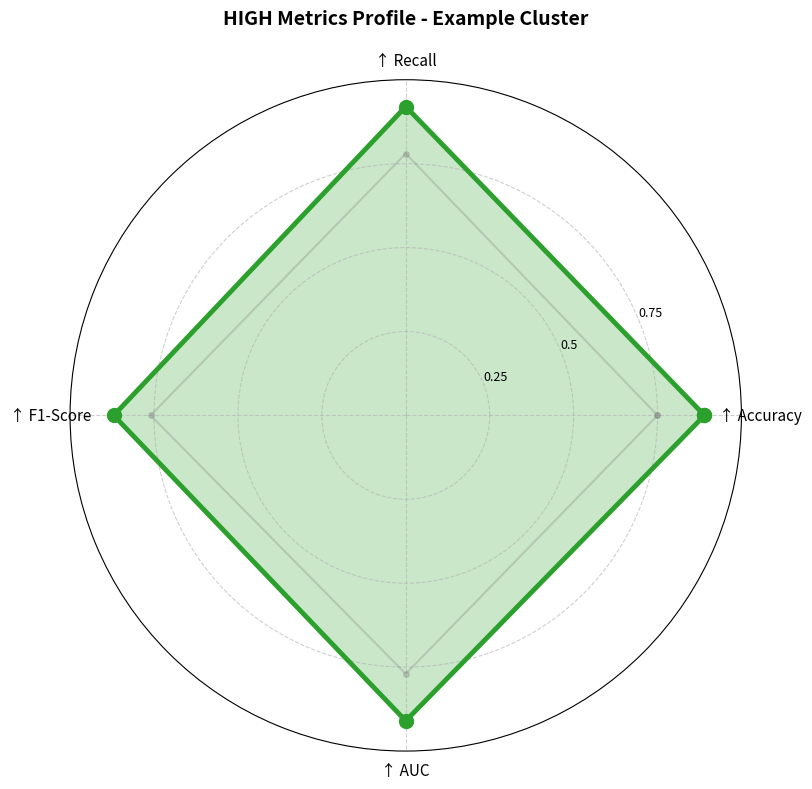
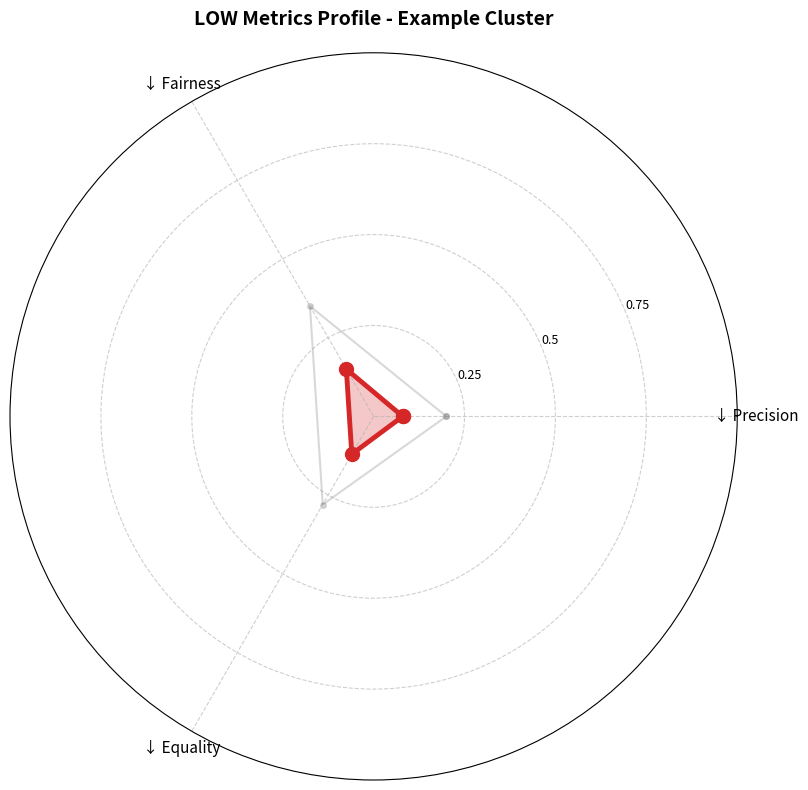
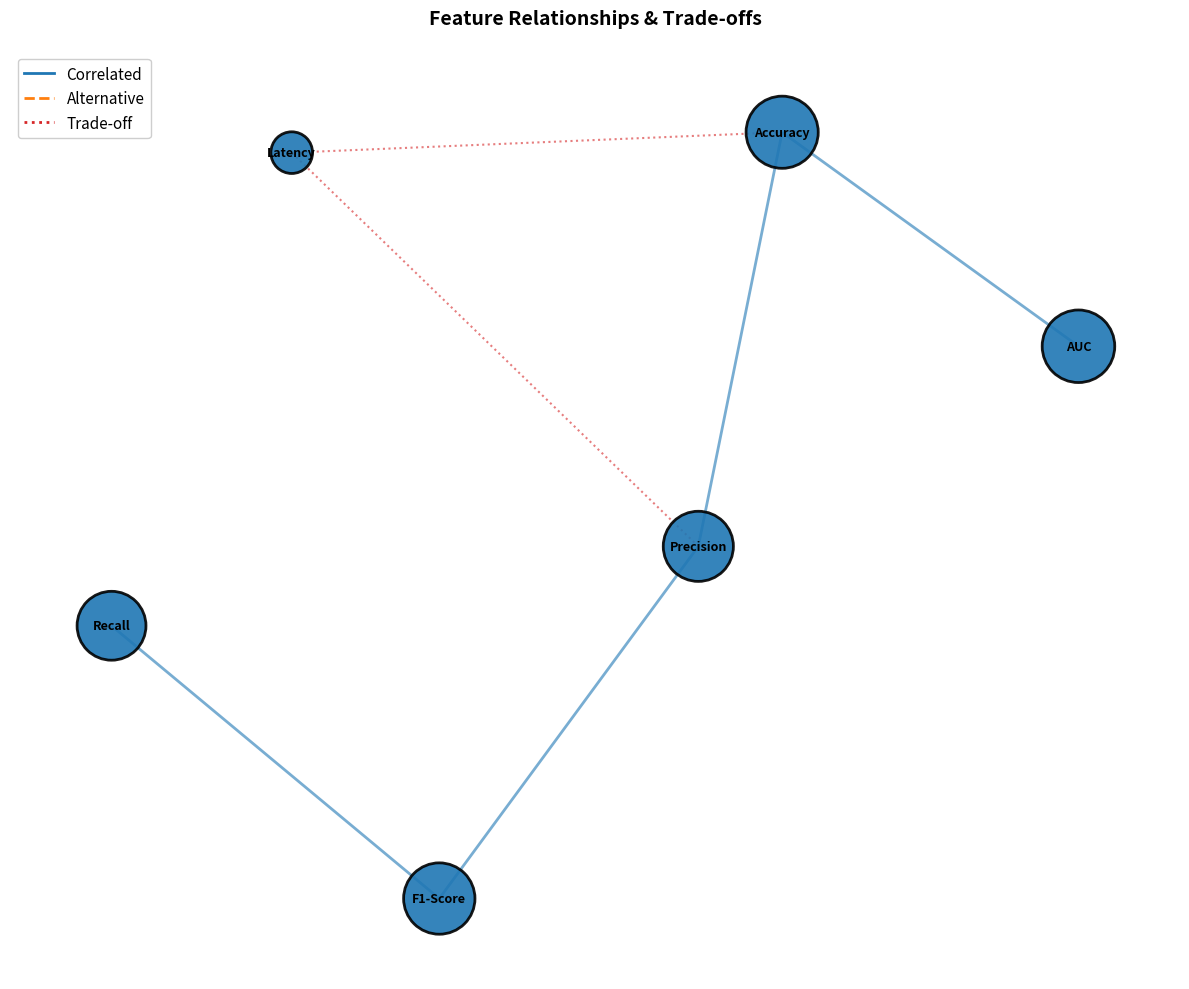
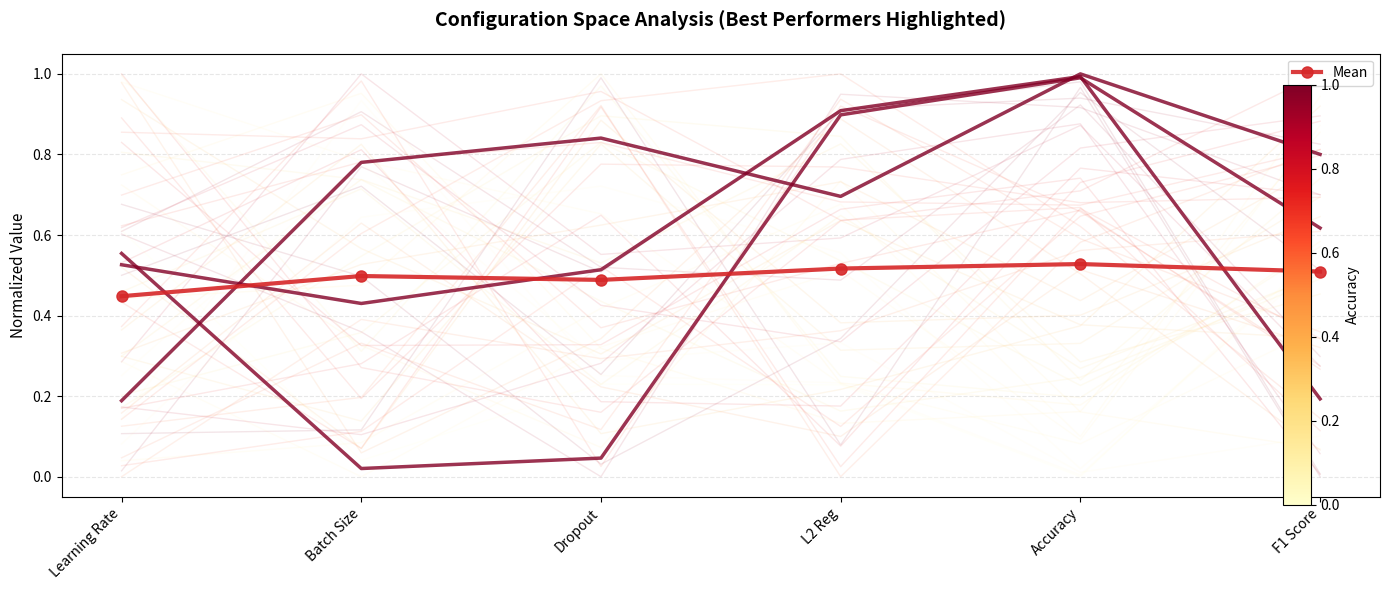

Reproduce these figures in Python, in order.
"""
Visualization Examples for Paper Figures
=========================================
Extracted visualization functions to create customizable examples for paper figures.
Choose your own metrics and data to showcase in papers.

This module provides:
1. HIGH Metrics Radar Chart
2. LOW Metrics Radar Chart
3. Feature Correlation Networks
4. Parallel Coordinates Plots
"""

import numpy as np
import pandas as pd
import matplotlib.pyplot as plt
import matplotlib.lines as mlines
import seaborn as sns
import networkx as nx
from matplotlib.patches import Patch
import warnings

warnings.filterwarnings('ignore')


# ============================================================================
# RADAR CHART 1: HIGH METRICS (Higher is Better)
# ============================================================================

def plot_high_metrics_radar(
    metrics_dict,
    comparison_data_list=None,
    title="HIGH Metrics Profile",
    color_main='#2ca02c',
    figsize=(10, 8),
    output_file=None
):
    """
    Create a radar chart for HIGH metrics (higher is better).
    
    Args:
        metrics_dict: Dict like {'Accuracy': 0.85, 'Precision': 0.92, 'F1': 0.88}
        comparison_data_list: Optional list of dicts with same keys for comparison
        title: Chart title
        color_main: Color for main profile
        figsize: Figure size
        output_file: Path to save figure
    
    Example:
        high_metrics = {'Accuracy': 0.85, 'Precision': 0.92, 'F1-Score': 0.88, 'AUC': 0.91}
        plot_high_metrics_radar(
            high_metrics,
            title="Cluster HIGH Metrics",
            color_main='#2ca02c',
            output_file='high_radar.png'
        )
    """
    fig = plt.figure(figsize=figsize)
    ax = fig.add_subplot(111, projection='polar')
    
    if not metrics_dict:
        print("Error: No metrics provided!")
        return
    
    metric_names = list(metrics_dict.keys())
    metric_values = list(metrics_dict.values())
    N = len(metric_names)
    
    angles = np.linspace(0, 2 * np.pi, N, endpoint=False).tolist()
    angles_plot = angles + angles[:1]
    
    # Plot comparison data if provided
    if comparison_data_list:
        for comp_data in comparison_data_list:
            comp_values = [comp_data.get(m, 0.5) for m in metric_names]
            comp_values_plot = comp_values + comp_values[:1]
            ax.plot(angles_plot, comp_values_plot, 'o-', linewidth=1.5,
                   color='gray', alpha=0.3, markersize=4)
    
    # Plot main profile
    values_plot = metric_values + metric_values[:1]
    ax.plot(angles_plot, values_plot, 'o-', linewidth=3.5, color=color_main,
           markersize=10, zorder=10)
    ax.fill(angles_plot, values_plot, alpha=0.25, color=color_main)
    
    # Labels with up arrow indicator
    labels = [f"↑ {m}" for m in metric_names]
    
    ax.set_xticks(angles)
    ax.set_xticklabels(labels, size=11, wrap=True)
    ax.set_ylim(0, 1)
    ax.set_yticks([0.25, 0.5, 0.75])
    ax.set_yticklabels(['0.25', '0.5', '0.75'], size=9)
    ax.grid(True, linestyle='--', alpha=0.6)
    ax.set_title(title, size=14, weight='bold', pad=20)
    
    plt.tight_layout()
    
    if output_file:
        plt.savefig(output_file, dpi=300, bbox_inches='tight')
        print(f"✓ Saved HIGH metrics radar to {output_file}")
    
    return fig, ax


# ============================================================================
# RADAR CHART 2: LOW METRICS (Lower is Better)
# ============================================================================

def plot_low_metrics_radar(
    metrics_dict,
    comparison_data_list=None,
    title="LOW Metrics Profile",
    color_main='#d62728',
    figsize=(10, 8),
    output_file=None
):
    """
    Create a radar chart for LOW metrics (lower is better).
    
    Args:
        metrics_dict: Dict like {'Latency': 0.2, 'Error': 0.1, 'Memory': 0.15}
        comparison_data_list: Optional list of dicts with same keys for comparison
        title: Chart title
        color_main: Color for main profile
        figsize: Figure size
        output_file: Path to save figure
    
    Example:
        low_metrics = {'Error Rate': 0.08, 'Latency': 0.15, 'Memory': 0.12}
        plot_low_metrics_radar(
            low_metrics,
            title="Cluster LOW Metrics",
            color_main='#d62728',
            output_file='low_radar.png'
        )
    """
    fig = plt.figure(figsize=figsize)
    ax = fig.add_subplot(111, projection='polar')
    
    if not metrics_dict:
        print("Error: No metrics provided!")
        return
    
    metric_names = list(metrics_dict.keys())
    metric_values = list(metrics_dict.values())
    N = len(metric_names)
    
    angles = np.linspace(0, 2 * np.pi, N, endpoint=False).tolist()
    angles_plot = angles + angles[:1]
    
    # Plot comparison data if provided
    if comparison_data_list:
        for comp_data in comparison_data_list:
            comp_values = [comp_data.get(m, 0.5) for m in metric_names]
            comp_values_plot = comp_values + comp_values[:1]
            ax.plot(angles_plot, comp_values_plot, 'o-', linewidth=1.5,
                   color='gray', alpha=0.3, markersize=4)
    
    # Plot main profile
    values_plot = metric_values + metric_values[:1]
    ax.plot(angles_plot, values_plot, 'o-', linewidth=3.5, color=color_main,
           markersize=10, zorder=10)
    ax.fill(angles_plot, values_plot, alpha=0.25, color=color_main)
    
    # Labels with down arrow indicator
    labels = [f"↓ {m}" for m in metric_names]
    
    ax.set_xticks(angles)
    ax.set_xticklabels(labels, size=11, wrap=True)
    ax.set_ylim(0, 1)
    ax.set_yticks([0.25, 0.5, 0.75])
    ax.set_yticklabels(['0.25', '0.5', '0.75'], size=9)
    ax.grid(True, linestyle='--', alpha=0.6)
    ax.set_title(title, size=14, weight='bold', pad=20)
    
    plt.tight_layout()
    
    if output_file:
        plt.savefig(output_file, dpi=300, bbox_inches='tight')
        print(f"✓ Saved LOW metrics radar to {output_file}")
    
    return fig, ax


# ============================================================================
# FEATURE CORRELATION NETWORK
# ============================================================================

def plot_feature_network(
    features_dict,
    correlations_list=None,
    alternatives_list=None,
    tradeoffs_list=None,
    node_color='#1f77b4',
    figsize=(12, 10),
    output_file=None,
    title="Feature Relationships"
):
    """
    Create a network graph showing feature relationships and correlations.
    
    Args:
        features_dict: Dict like {'Feature1': 0.75, 'Feature2': 0.92}
                      where values are node sizes/importance
        correlations_list: List of tuples [('Feature1', 'Feature2', 0.85), ...]
        alternatives_list: List of tuples for alternative relationships
        tradeoffs_list: List of tuples for trade-off relationships
        node_color: Color for nodes
        figsize: Figure size
        output_file: Path to save figure
        title: Chart title
    
    Example:
        features = {
            'Accuracy': 0.9,
            'Precision': 0.85,
            'F1-Score': 0.88,
            'Latency': 0.2
        }
        correlations = [
            ('Accuracy', 'Precision', 0.92),
            ('Precision', 'F1-Score', 0.88),
        ]
        alternatives = [
            ('Accuracy', 'Recall', 0.85),
        ]
        tradeoffs = [
            ('Accuracy', 'Latency', -0.75),
        ]
        
        plot_feature_network(
            features,
            correlations,
            alternatives,
            tradeoffs,
            output_file='network_example.png'
        )
    """
    fig, ax = plt.subplots(figsize=figsize, facecolor='white')
    
    # Create graph
    G = nx.Graph()
    
    # Add nodes from features
    for feature, importance in features_dict.items():
        G.add_node(feature, importance=importance)
    
    # Add edges
    edge_colors = []
    edge_widths = []
    edge_styles = []
    
    if correlations_list:
        for feat1, feat2, strength in correlations_list:
            if feat1 in G.nodes() and feat2 in G.nodes():
                G.add_edge(feat1, feat2, weight=abs(strength), type='correlation')
                edge_colors.append('#1f77b4')  # Blue for correlations
                edge_widths.append(2 + abs(strength) * 3)
                edge_styles.append('-')
    
    if alternatives_list:
        for feat1, feat2, strength in alternatives_list:
            if feat1 in G.nodes() and feat2 in G.nodes():
                G.add_edge(feat1, feat2, weight=abs(strength), type='alternative')
                edge_colors.append('#ff7f0e')  # Orange for alternatives
                edge_widths.append(1.5 + abs(strength) * 2)
                edge_styles.append('--')
    
    if tradeoffs_list:
        for feat1, feat2, strength in tradeoffs_list:
            if feat1 in G.nodes() and feat2 in G.nodes():
                G.add_edge(feat1, feat2, weight=abs(strength), type='tradeoff')
                edge_colors.append('#d62728')  # Red for trade-offs
                edge_widths.append(1.5 + abs(strength) * 2)
                edge_styles.append(':')
    
    # Compute node sizes
    node_sizes = [features_dict.get(node, 0.5) * 3000 for node in G.nodes()]
    
    # Layout using spring algorithm
    pos = nx.spring_layout(G, k=2, iterations=50, seed=42)
    
    # Draw nodes
    nx.draw_networkx_nodes(G, pos, node_size=node_sizes, node_color=node_color,
                          alpha=0.9, ax=ax, edgecolors='black', linewidths=2)
    
    # Draw edges grouped by style
    for style, width, color in [('-', 2, '#1f77b4'), ('--', 1.5, '#ff7f0e'), (':', 1.5, '#d62728')]:
        edges_to_draw = [(u, v, d) for u, v, d in G.edges(data=True)
                        if style == '-' and d.get('type') == 'correlation' or
                           style == '--' and d.get('type') == 'alternative' or
                           style == ':' and d.get('type') == 'tradeoff']
        
        if edges_to_draw:
            nx.draw_networkx_edges(G, pos, [(u, v) for u, v, _ in edges_to_draw],
                                  width=width, style=style, edge_color=color,
                                  alpha=0.6, ax=ax)
    
    # Draw labels
    nx.draw_networkx_labels(G, pos, font_size=9, font_weight='bold', ax=ax)
    
    # Create legend
    corr_line = mlines.Line2D([], [], color='#1f77b4', linewidth=2,
                             linestyle='-', label='Correlated')
    alt_line = mlines.Line2D([], [], color='#ff7f0e', linewidth=2,
                            linestyle='--', label='Alternative')
    trade_line = mlines.Line2D([], [], color='#d62728', linewidth=2,
                              linestyle=':', label='Trade-off')
    
    ax.legend(handles=[corr_line, alt_line, trade_line],
             loc='upper left', fontsize=11, framealpha=0.95)
    
    ax.set_title(title, fontsize=14, weight='bold', pad=20)
    ax.axis('off')
    
    plt.tight_layout()
    
    if output_file:
        plt.savefig(output_file, dpi=300, bbox_inches='tight', facecolor='white')
        print(f"✓ Saved network graph to {output_file}")
    
    return fig, ax


# ============================================================================
# PARALLEL COORDINATES PLOT
# ============================================================================

def plot_parallel_coordinates(
    data_df,
    column_order=None,
    color_column=None,
    highlight_rows=None,
    color_map='viridis',
    figsize=(14, 6),
    output_file=None,
    title="Parallel Coordinates"
):
    """
    Create a parallel coordinates plot for multivariate data.
    
    Args:
        data_df: DataFrame with normalized values (0-1)
        column_order: List of column names in desired order
        color_column: Column name to use for coloring lines
        highlight_rows: List of row indices to highlight with darker color
        color_map: Colormap name
        figsize: Figure size
        output_file: Path to save figure
        title: Chart title
    
    Example:
        data = pd.DataFrame({
            'LearningRate': np.random.uniform(0, 1, 50),
            'BatchSize': np.random.uniform(0, 1, 50),
            'Dropout': np.random.uniform(0, 1, 50),
            'Accuracy': np.random.uniform(0.5, 1, 50),
            'F1': np.random.uniform(0.5, 1, 50)
        })
        
        plot_parallel_coordinates(
            data,
            column_order=['LearningRate', 'BatchSize', 'Dropout', 'Accuracy', 'F1'],
            color_column='Accuracy',
            highlight_rows=[0, 1],
            output_file='parallel_coords_example.png'
        )
    """
    fig, ax = plt.subplots(figsize=figsize, facecolor='white')
    
    if column_order is None:
        column_order = list(data_df.columns)
    
    # Normalize each column to [0, 1] if not already
    data_norm = data_df[column_order].copy()
    for col in column_order:
        col_min = data_norm[col].min()
        col_max = data_norm[col].max()
        if col_max > col_min:
            data_norm[col] = (data_norm[col] - col_min) / (col_max - col_min)
    
    # Get color values if specified
    if color_column and color_column in data_norm.columns:
        color_values = data_norm[color_column].values
        cmap = plt.cm.get_cmap(color_map)
        colors_arr = cmap(color_values)
    else:
        colors_arr = ['#1f77b4'] * len(data_norm)
    
    # Plot each row as a line
    x_pos = np.arange(len(column_order))
    
    for idx, (_, row) in enumerate(data_norm.iterrows()):
        if highlight_rows and idx in highlight_rows:
            ax.plot(x_pos, row.values, color=colors_arr[idx], alpha=0.8,
                   linewidth=2.5, zorder=100)
        else:
            ax.plot(x_pos, row.values, color=colors_arr[idx], alpha=0.1,
                   linewidth=1)
    
    # If highlighting rows, also plot mean line
    if highlight_rows:
        mean_line = data_norm.mean()
        ax.plot(x_pos, mean_line.values, color='#d62728', alpha=0.9,
               linewidth=3, marker='o', markersize=8, label='Mean', zorder=200)
    
    # Formatting
    ax.set_xticks(x_pos)
    ax.set_xticklabels(column_order, fontsize=10, rotation=45, ha='right')
    ax.set_ylim(-0.05, 1.05)
    ax.set_ylabel('Normalized Value', fontsize=11)
    ax.grid(True, axis='y', alpha=0.3, linestyle='--')
    ax.set_title(title, fontsize=14, weight='bold', pad=20)
    
    if highlight_rows:
        ax.legend(fontsize=10, loc='upper right')
    
    # Add colorbar if color_column specified
    if color_column and color_column in data_norm.columns:
        cbar_ax = fig.add_axes([0.92, 0.15, 0.02, 0.7])
        sm = plt.cm.ScalarMappable(cmap=plt.cm.get_cmap(color_map),
                                   norm=plt.Normalize(vmin=color_values.min(),
                                                     vmax=color_values.max()))
        sm.set_array([])
        cbar = plt.colorbar(sm, cax=cbar_ax)
        cbar.set_label(color_column, fontsize=10)
    
    plt.tight_layout()
    
    if output_file:
        plt.savefig(output_file, dpi=300, bbox_inches='tight', facecolor='white')
        print(f"✓ Saved parallel coordinates to {output_file}")
    
    return fig, ax


# ============================================================================
# COMPLETE EXAMPLE: GENERATE ALL VISUALIZATION EXAMPLES
# ============================================================================

def generate_all_examples(output_dir='results/paper_figures'):
    """
    Generate all example visualizations for your paper.
    """
    import os
    os.makedirs(output_dir, exist_ok=True)
    
    print("\n" + "="*80)
    print("GENERATING VISUALIZATION EXAMPLES FOR PAPER")
    print("="*80 + "\n")
    
    # ========== EXAMPLE 1A: HIGH METRICS RADAR CHART ==========
    print("1a. Creating HIGH Metrics Radar Chart Example...")
    high_metrics = {
        'Accuracy': 0.89,
        'Recall': 0.92,
        'F1-Score': 0.87,
        'AUC': 0.91
    }
    
    comparison_high = {
        'Accuracy': 0.75,
        'Recall': 0.78,
        'F1-Score': 0.76,
        'AUC': 0.77
    }
    
    # high_metrics = {
    #     'Precision': 0.92,
    #     'Overall Equality': 0.89,
    #     'Statistical Parity': 0.87,
    #     'Treatment Equality': 0.91
    # }
    
    # comparison_high = {
    #     'Precision': 0.78,
    #     'Overall Equality': 0.75,
    #     'Statistical Parity': 0.76,
    #     'Treatment Equality': 0.77
    # }
    

    plot_high_metrics_radar(
        high_metrics,
        comparison_data_list=[comparison_high],
        title="HIGH Metrics Profile - Example Cluster",
        color_main='#2ca02c',
        output_file=f'{output_dir}/01_high_metrics_radar.png'
    )
    plt.close()
    
    # ========== EXAMPLE 1B: LOW METRICS RADAR CHART ==========
    print("1b. Creating LOW Metrics Radar Chart Example...")
    low_metrics = {
        'Precision': 0.08,
        'Fairness': 0.15,
        'Equality': 0.12
    }
    
    comparison_low = {
        'Precision': 0.20,
        'Fairness': 0.35,
        'Equality': 0.28
    }
    
    plot_low_metrics_radar(
        low_metrics,
        comparison_data_list=[comparison_low],
        title="LOW Metrics Profile - Example Cluster",
        color_main='#d62728',
        output_file=f'{output_dir}/01b_low_metrics_radar.png'
    )
    plt.close()
    
    # ========== EXAMPLE 2: FEATURE NETWORK ==========
    print("2. Creating Feature Network Graph Example...")
    features = {
        'Accuracy': 0.9,
        'Precision': 0.85,
        'F1-Score': 0.88,
        'Recall': 0.82,
        'AUC': 0.91,
        'Latency': 0.3
    }
    
    correlations = [
        ('Accuracy', 'Precision', 0.92),
        ('Precision', 'F1-Score', 0.88),
        ('F1-Score', 'Recall', 0.85),
        ('Accuracy', 'AUC', 0.89),
    ]
    
    alternatives = [
        ('Accuracy', 'Balanced Accuracy', 0.85),
        ('Precision', 'Sensitivity', 0.80),
    ]
    
    tradeoffs = [
        ('Accuracy', 'Latency', -0.75),
        ('Precision', 'Latency', -0.70),
    ]
    
    plot_feature_network(
        features,
        correlations,
        None,
        tradeoffs,
        node_color='#1f77b4',
        output_file=f'{output_dir}/02_feature_network.png',
        title="Feature Relationships & Trade-offs"
    )
    plt.close()
    
    # ========== EXAMPLE 3: PARALLEL COORDINATES ==========
    print("3. Creating Parallel Coordinates Example...")
    np.random.seed(42)
    data = pd.DataFrame({
        'Learning Rate': np.random.uniform(0, 1, 50),
        'Batch Size': np.random.uniform(0, 1, 50),
        'Dropout': np.random.uniform(0, 1, 50),
        'L2 Reg': np.random.uniform(0, 1, 50),
        'Accuracy': np.random.uniform(0.5, 1, 50),
        'F1 Score': np.random.uniform(0.4, 0.95, 50)
    })
    
    # Highlight rows with high accuracy
    best_rows = data.nlargest(3, 'Accuracy').index.tolist()
    
    plot_parallel_coordinates(
        data,
        column_order=['Learning Rate', 'Batch Size', 'Dropout', 'L2 Reg', 'Accuracy', 'F1 Score'],
        color_column='Accuracy',
        highlight_rows=best_rows,
        color_map='YlOrRd',
        output_file=f'{output_dir}/03_parallel_coordinates.png',
        title="Configuration Space Analysis (Best Performers Highlighted)"
    )
    plt.close()
    
    print("\n" + "="*80)
    print("✓ All examples generated successfully!")
    print(f"✓ Output directory: {output_dir}/")
    print("="*80 + "\n")
    print("Generated files:")
    print("  - 01_high_metrics_radar.png: Customize HIGH metrics (↑ higher is better)")
    print("  - 01b_low_metrics_radar.png: Customize LOW metrics (↓ lower is better)")
    print("  - 02_feature_network.png: Add/remove features and relationships")
    print("  - 03_parallel_coordinates.png: Add configurations and metrics")
    print("\nEdit the generate_all_examples() function to customize for your paper!\n")


# ============================================================================
# MAIN EXECUTION
# ============================================================================

if __name__ == "__main__":
    # Generate all example visualizations
    generate_all_examples('results/paper_figures')
    
    # You can also create individual visualizations:
    # 
    # example_high = {'Metric1': 0.85, 'Metric2': 0.92}
    # plot_high_metrics_radar(example_high, title="My HIGH Metrics")
    #
    # example_low = {'Metric3': 0.2, 'Metric4': 0.15}
    # plot_low_metrics_radar(example_low, title="My LOW Metrics")
    # 
    # plt.show()
